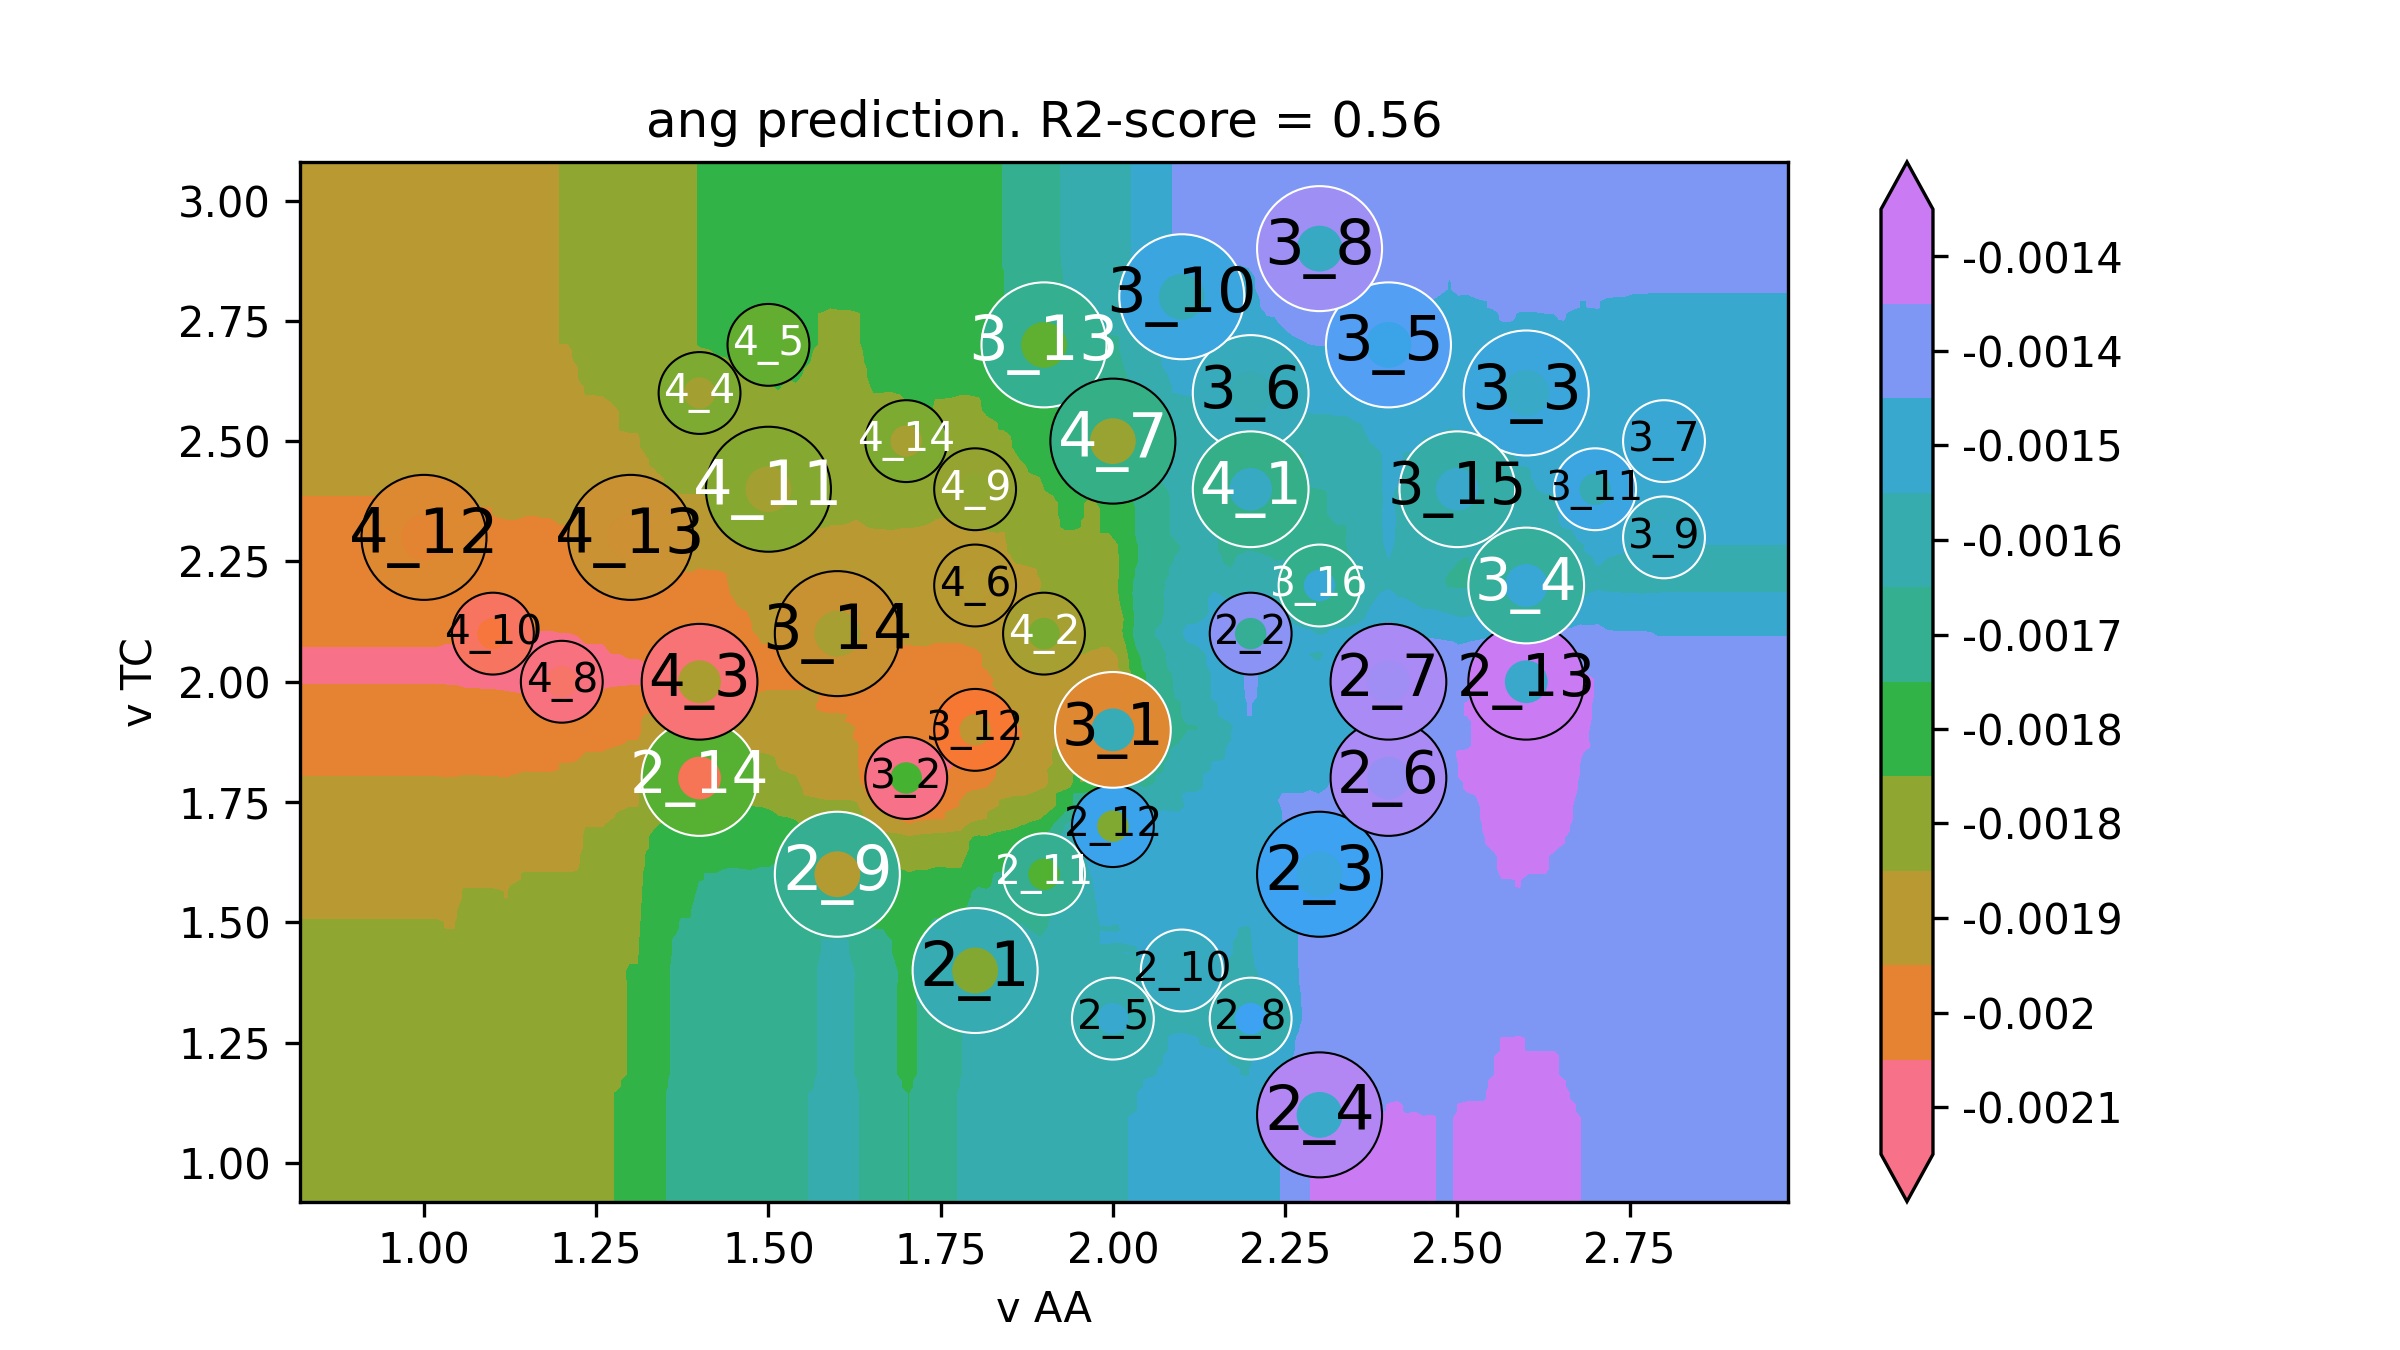

The file beside this chart, header and first rows:
v AA, v TC, ang
0.64, 0.74, -0.001854
0.6527, 0.74, -0.001854
0.6653, 0.74, -0.001854
0.678, 0.74, -0.001854
0.6907, 0.74, -0.001854
0.7033, 0.74, -0.001854
0.716, 0.74, -0.001854
0.7286, 0.74, -0.001854
0.7413, 0.74, -0.001854
0.754, 0.74, -0.001854
0.7666, 0.74, -0.001854
0.7793, 0.74, -0.001854
0.792, 0.74, -0.001854
0.8046, 0.74, -0.001854
0.8173, 0.74, -0.001854
0.8299, 0.74, -0.001854
0.8426, 0.74, -0.001854
0.8553, 0.74, -0.001854
0.8679, 0.74, -0.001854
0.8806, 0.74, -0.001854
0.8933, 0.74, -0.001854
0.9059, 0.74, -0.001854
0.9186, 0.74, -0.001854
0.9313, 0.74, -0.001854
0.9439, 0.74, -0.001854
0.9566, 0.74, -0.001854
0.9692, 0.74, -0.001854
0.9819, 0.74, -0.001854
0.9946, 0.74, -0.001854
1.007, 0.74, -0.001854
1.02, 0.74, -0.001854
1.033, 0.74, -0.001855
1.045, 0.74, -0.001855
1.058, 0.74, -0.001847
1.071, 0.74, -0.001847
1.083, 0.74, -0.001847
1.096, 0.74, -0.001847
1.109, 0.74, -0.001848
1.121, 0.74, -0.001849
1.134, 0.74, -0.001838
1.147, 0.74, -0.001838
1.159, 0.74, -0.001839
1.172, 0.74, -0.001839
1.185, 0.74, -0.00184
1.197, 0.74, -0.00184
1.21, 0.74, -0.00184
1.223, 0.74, -0.001837
1.235, 0.74, -0.001806
1.248, 0.74, -0.001806
1.261, 0.74, -0.001806
1.273, 0.74, -0.001799
1.286, 0.74, -0.001792
1.298, 0.74, -0.001786
1.311, 0.74, -0.001786
1.324, 0.74, -0.001741
1.336, 0.74, -0.001734
1.349, 0.74, -0.001725
1.362, 0.74, -0.001701
1.374, 0.74, -0.00169
1.387, 0.74, -0.00169
... 39,940 more rows
